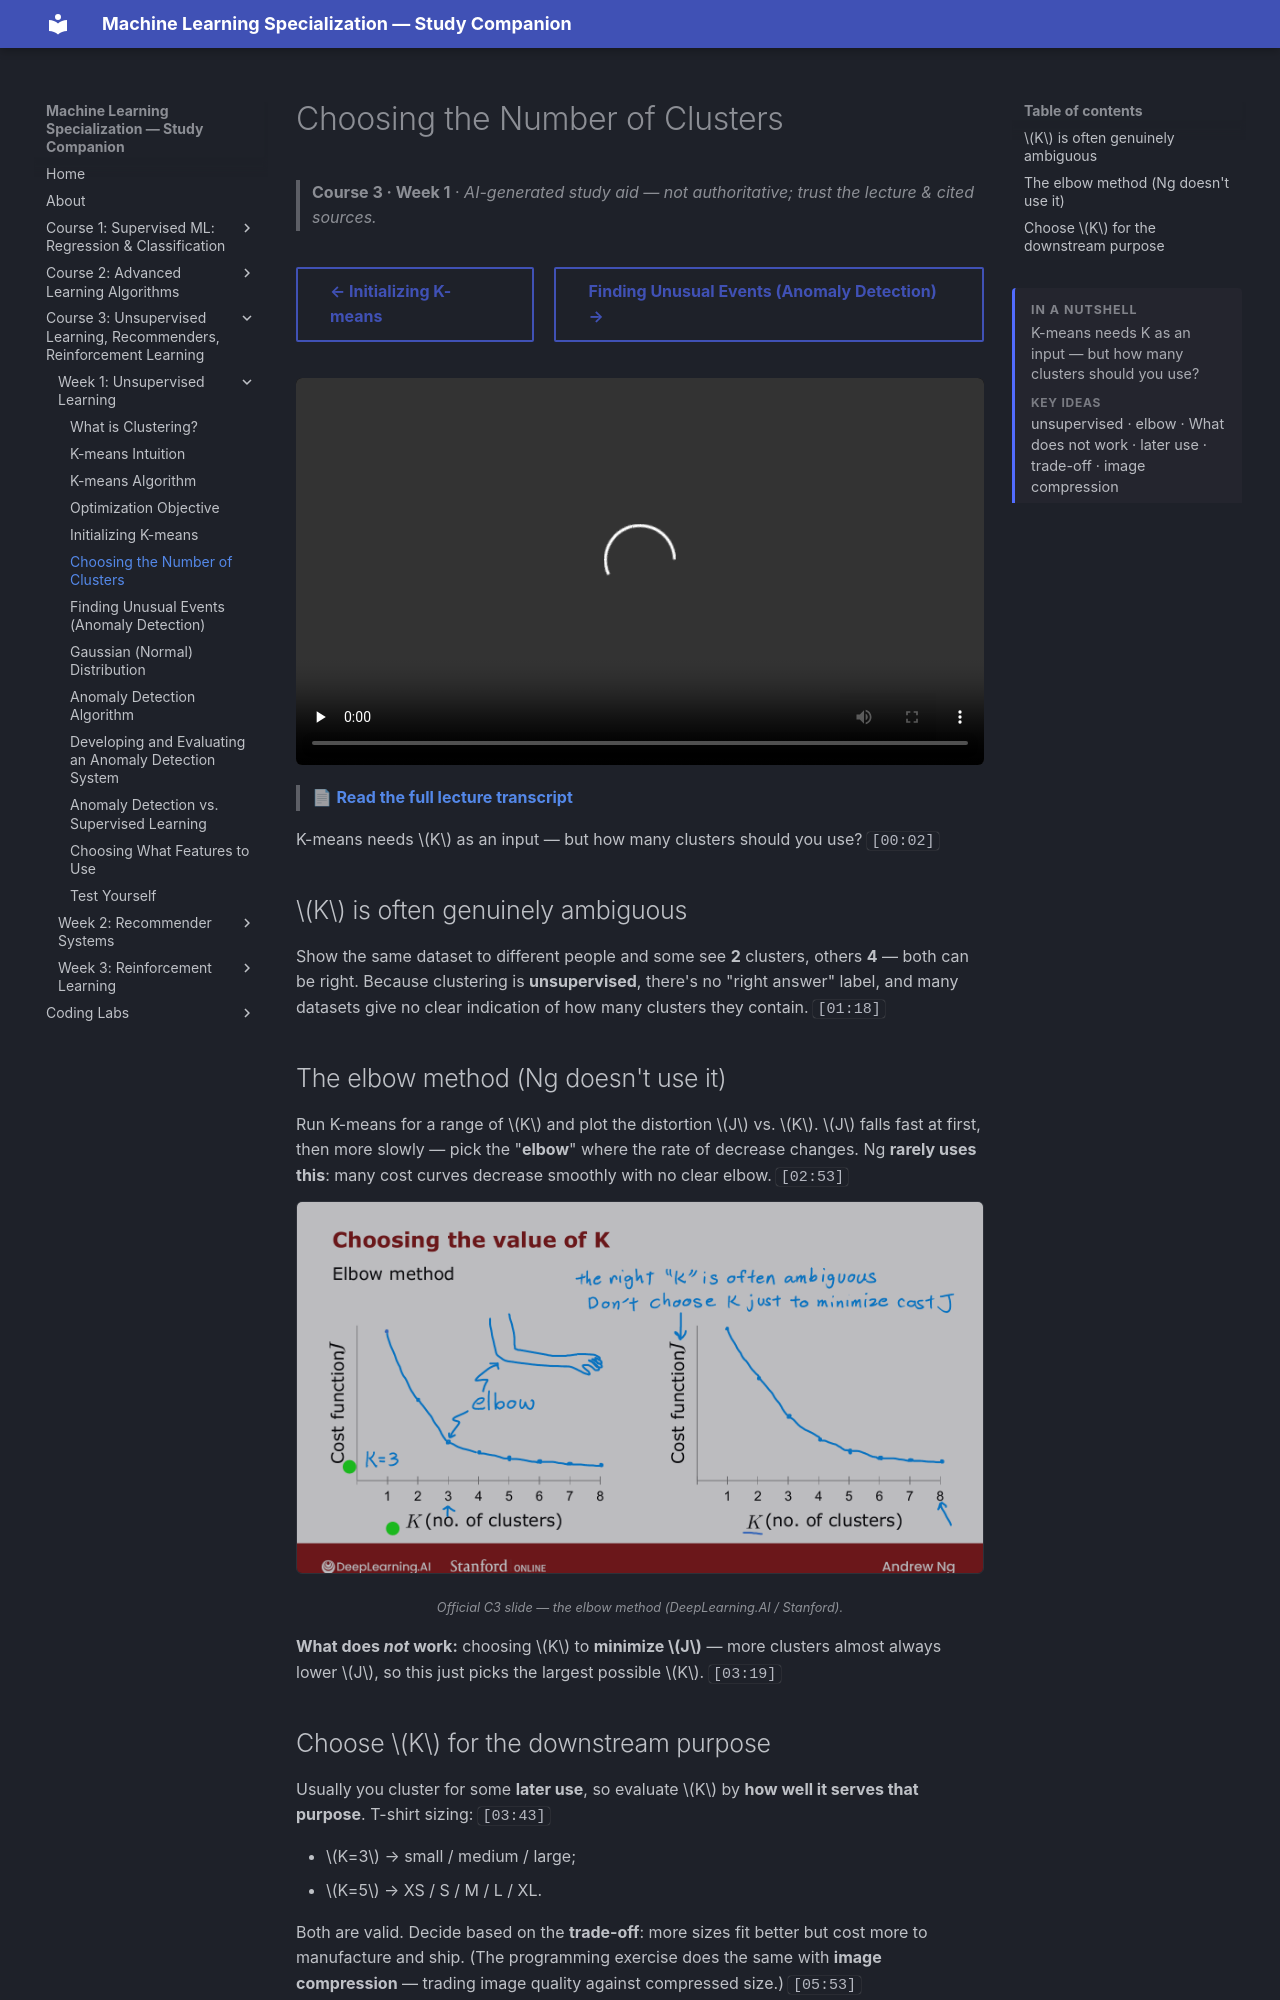

repository: pcpuwu/ml-spec-wiki · page: course-3/week-1/choosing-the-number-of-clusters/index.html · generator: mkdocs

---
summary: '<p>K-means needs K as an input — but how many clusters should you use?</p><span class="toc-summary__sub">Key ideas</span><p class="toc-summary__chips">unsupervised · elbow · What does not work · later use · trade-off · image compression</p>'
---
# Choosing the Number of Clusters

> **Course 3 · Week 1** · _AI-generated study aid — not authoritative; trust the lecture & cited sources._

<div class="ep-nav" markdown>

[← Initializing K-means](../../course-3/week-1/initializing-k-means.md){ .md-button }

[Finding Unusual Events (Anomaly Detection) →](../../course-3/week-1/finding-unusual-events.md){ .md-button }

</div>

<div class="video-wrap"><video controls preload="none" playsinline src="https://dyckms5inbsqq.cloudfront.net/dlai/unsupervised-learning-recommenders-reinforcement-learning/W1/L7-MLS-C3W1L1S07-Choosing-the-numbe/lc-unsupervised-learning-recommenders-reinforcement-learning-W1-L7-MLS-C3W1L1S07-Choosing-the-numbe-master_360p.mp4?v=1752487435">Your browser can't play this video — <a href="https://dyckms5inbsqq.cloudfront.net/dlai/unsupervised-learning-recommenders-reinforcement-learning/W1/L7-MLS-C3W1L1S07-Choosing-the-numbe/lc-unsupervised-learning-recommenders-reinforcement-learning-W1-L7-MLS-C3W1L1S07-Choosing-the-numbe-master_360p.mp4?v=1752487435">download the lecture</a>.</video></div>

> 📄 **[Read the full lecture transcript](choosing-the-number-of-clusters-transcript.md)**

K-means needs $K$ as an input — but how many clusters should you use? `[00:02]`

## $K$ is often genuinely ambiguous

Show the same dataset to different people and some see **2** clusters, others **4** — both
can be right. Because clustering is **unsupervised**, there's no "right answer" label, and
many datasets give no clear indication of how many clusters they contain. `[01:18]`

## The elbow method (Ng doesn't use it)

Run K-means for a range of $K$ and plot the distortion $J$ vs. $K$. $J$ falls fast at first,
then more slowly — pick the "**elbow**" where the rate of decrease changes. Ng **rarely uses
this**: many cost curves decrease smoothly with no clear elbow. `[02:53]`

![Elbow method: plot distortion J vs. K and look for the bend — but often there's no clear elbow](elbow-method.png){ .slide }
_Official C3 slide — the elbow method (DeepLearning.AI / Stanford)._
{ .slide-cap }

**What does *not* work:** choosing $K$ to **minimize $J$** — more clusters almost always lower
$J$, so this just picks the largest possible $K$. `[03:19]`
